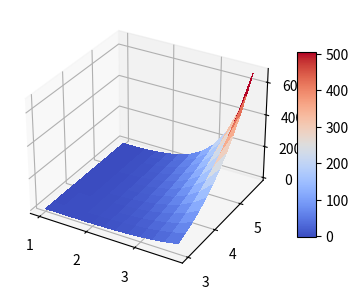

This chart was generated by the following Python code:
# -*- coding: utf-8 -*-
"""
Created on Fri Apr 15 14:36:39 2016

@author: emmanuel
"""

from mpl_toolkits.mplot3d.axes3d import Axes3D
import matplotlib.pyplot as plt


# imports specific to the plots in this example
import numpy as np
from matplotlib import cm
from mpl_toolkits.mplot3d.axes3d import get_test_data

# Twice as wide as it is tall.
fig = plt.figure(figsize=plt.figaspect(0.5))

#---- First subplot
ax = fig.add_subplot(1, 2, 1, projection='3d')
d = np.arange(1, 4, 0.25)
q = np.arange(3, 6, 0.25)
d, q = np.meshgrid(d, q)
Z = np.power(q,d)-2*d*(q-1)
surf = ax.plot_surface(d, q, Z, rstride=1, cstride=1, cmap=cm.coolwarm,
                       linewidth=0, antialiased=False)
#ax.set_zlim3d(-1.01, 1.01)

fig.colorbar(surf, shrink=0.5, aspect=10)

#---- Second subplot
#ax = fig.add_subplot(1, 2, 2, projection='3d')
#Z = np.power(q,d)-2*d*(q-1)
#ax.plot_wireframe(X, Y, Z, rstride=10, cstride=10)


plt.show()
